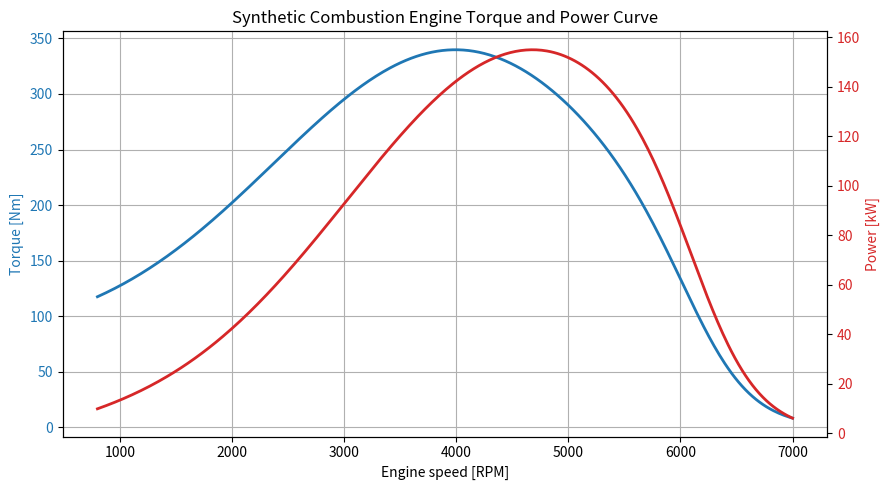

Write Python code to recreate this figure.
import matplotlib.pyplot as plt
import numpy as np

# ---------------------------------------------------------------------
# Synthetic combustion engine model
# ---------------------------------------------------------------------

rpm_min = 800
rpm_max = 7000
resolution = 400

rpm = np.linspace(rpm_min, rpm_max, resolution)


# Example full-load torque curve [Nm]
# Shape: rises at low rpm, peaks mid-range, falls at high rpm
def max_torque_curve(rpm):
    torque_peak = 260.0  # Nm
    rpm_peak = 4000.0

    # Gaussian-like main torque shape
    torque = torque_peak * np.exp(-(((rpm - rpm_peak) / 2300.0) ** 2))

    # Add low-speed torque floor
    torque += 80.0

    # High-rpm roll-off
    rolloff = 1.0 / (1.0 + np.exp((rpm - 6200.0) / 300.0))

    return torque * rolloff


torque_full = max_torque_curve(rpm)


# Power equation:
# P [W] = torque [Nm] * angular_speed [rad/s]
omega = rpm * 2.0 * np.pi / 60.0
power_full_w = torque_full * omega
power_full_kw = power_full_w / 1000.0
power_full_hp = power_full_kw * 1.34102


# ---------------------------------------------------------------------
# 1D torque and power curves
# ---------------------------------------------------------------------

fig, ax1 = plt.subplots(figsize=(9, 5))

ax1.plot(rpm, torque_full, color="tab:blue", linewidth=2, label="Torque")
ax1.set_xlabel("Engine speed [RPM]")
ax1.set_ylabel("Torque [Nm]", color="tab:blue")
ax1.tick_params(axis="y", labelcolor="tab:blue")
ax1.grid(True)

ax2 = ax1.twinx()
ax2.plot(rpm, power_full_kw, color="tab:red", linewidth=2, label="Power")
ax2.set_ylabel("Power [kW]", color="tab:red")
ax2.tick_params(axis="y", labelcolor="tab:red")

plt.title("Synthetic Combustion Engine Torque and Power Curve")
fig.tight_layout()
plt.show()
